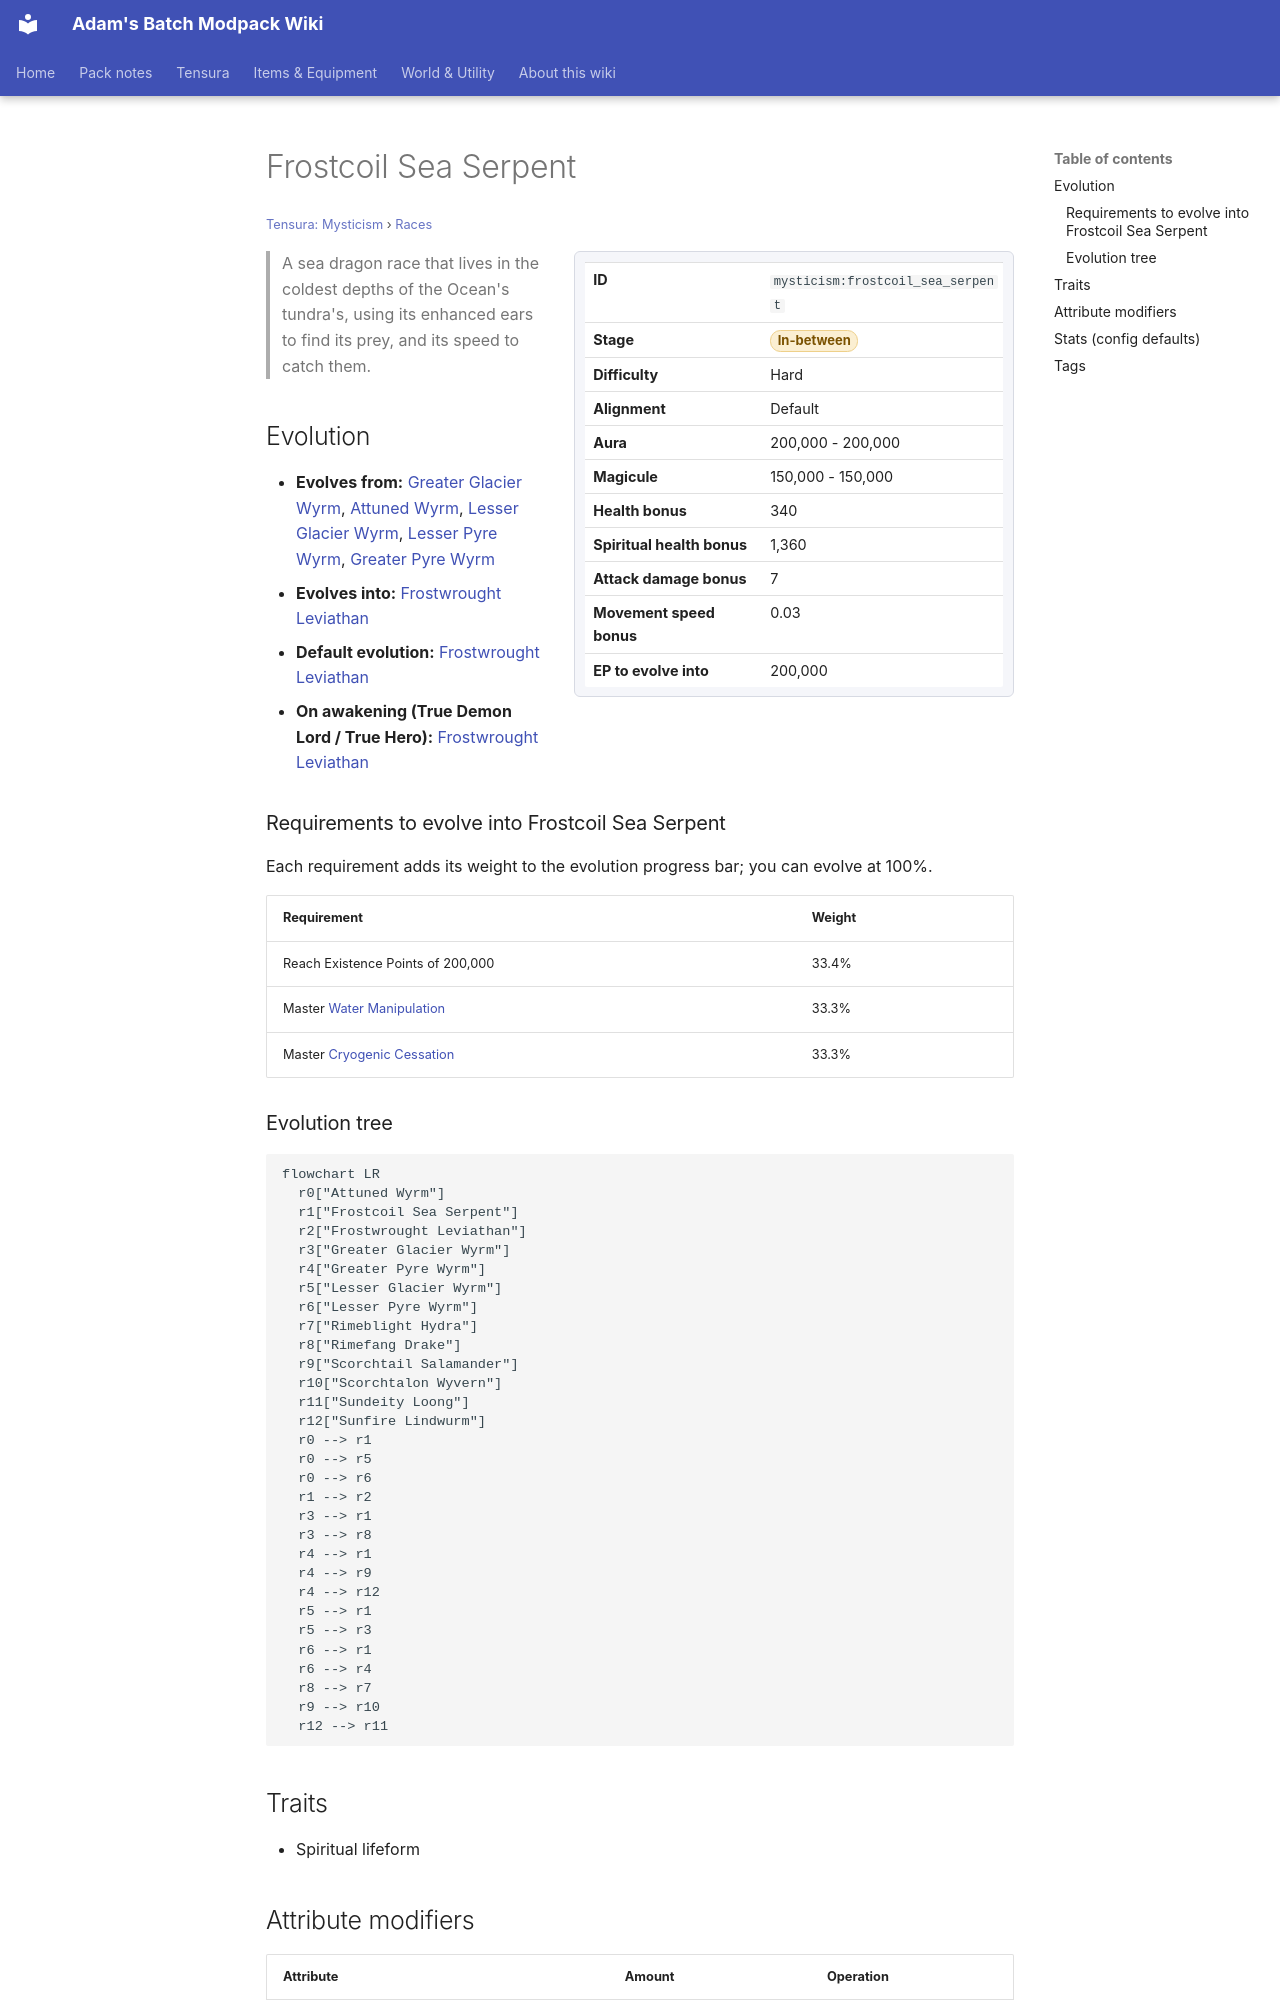

repository: Proteus-Nell/Adams-Batch-MC-Modpack-Wiki · page: tensura-mysticism/races/frostcoil-sea-serpent/index.html · generator: mkdocs

# Frostcoil Sea Serpent

<small>[Tensura: Mysticism](../index.md) &rsaquo; [Races](index.md)</small>

<div class="infobox" markdown>

| | |
|---|---|
| **ID** | `mysticism:frostcoil_sea_serpent` |
| **Stage** | <span class="stage stage-in-between">In-between</span> |
| **Difficulty** | Hard |
| **Alignment** | Default |
| **Aura** | 200,000 - 200,000 |
| **Magicule** | 150,000 - 150,000 |
| **Health bonus** | 340 |
| **Spiritual health bonus** | 1,360 |
| **Attack damage bonus** | 7 |
| **Movement speed bonus** | 0.03 |
| **EP to evolve into** | 200,000 |

</div>

> A sea dragon race that lives in the coldest depths of the Ocean's tundra's, using its enhanced ears to find its prey, and its speed to catch them.

## Evolution

- **Evolves from:** [Greater Glacier Wyrm](greater-glacier-wyrm.md), [Attuned Wyrm](attuned-wyrm.md), [Lesser Glacier Wyrm](lesser-glacier-wyrm.md), [Lesser Pyre Wyrm](lesser-pyre-wyrm.md), [Greater Pyre Wyrm](greater-pyre-wyrm.md)
- **Evolves into:** [Frostwrought Leviathan](frostwrought-leviathan.md)
- **Default evolution:** [Frostwrought Leviathan](frostwrought-leviathan.md)
- **On awakening (True Demon Lord / True Hero):** [Frostwrought Leviathan](frostwrought-leviathan.md)

### Requirements to evolve into Frostcoil Sea Serpent

Each requirement adds its weight to the evolution progress bar; you can evolve at 100%.

| Requirement | Weight |
|---|---|
| Reach Existence Points of 200,000 | 33.4% |
| Master [Water Manipulation](../../tensura-reincarnated/abilities/extra-skills/water-manipulation.md) | 33.3% |
| Master [Cryogenic Cessation](../abilities/extra-skills/cryogenic-cessation.md) | 33.3% |
